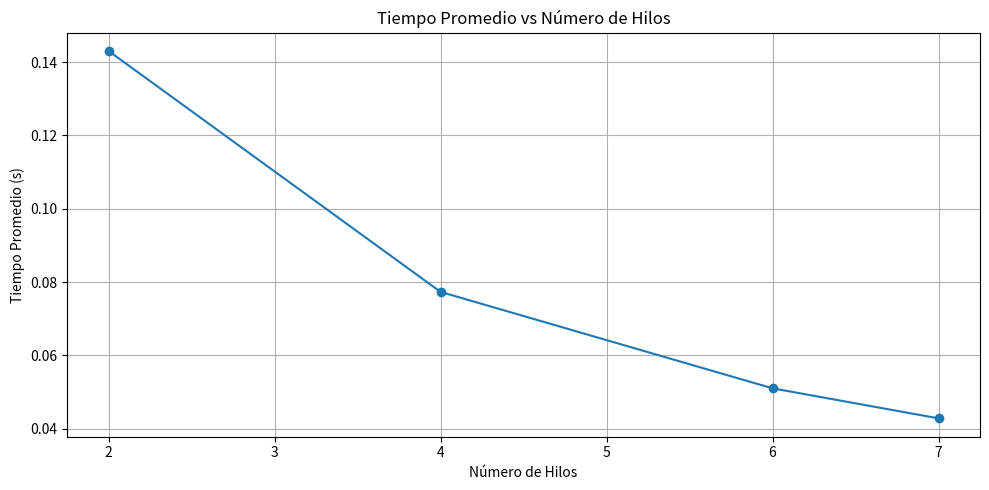

Generate this figure with matplotlib: (Note: this script raises an exception after producing the figure.)
import matplotlib.pyplot as plt

# Datos
hilos = [2, 4, 6, 7]
tiempos = [0.1430100000, 0.077319667, 0.051032333, 0.042844000]
speedup = [1.9967391558, 3.693156980, 5.595544002, 6.664962811]
eficiencia = [0.9983695779, 0.923289245, 0.932590667, 0.952137544]


# 1. Tiempo promedio
plt.figure(figsize=(10, 5))
plt.plot(hilos, tiempos, marker='o')
plt.title('Tiempo Promedio vs Número de Hilos')
plt.xlabel('Número de Hilos')
plt.ylabel('Tiempo Promedio (s)')
plt.grid(True)
plt.tight_layout()
plt.savefig("./Graficos/MPI/Para N 10000/tiempo_promedio_vs_hilosMPI.png")

# 2. Speedup
plt.figure(figsize=(10, 5))
plt.plot(hilos, speedup, marker='o', color='green')
plt.title('Speedup vs Número de Hilos')
plt.xlabel('Número de Hilos')
plt.ylabel('Speedup')
plt.grid(True)
plt.tight_layout()
plt.savefig("./Graficos/MPI/Para N 10000/speedup_vs_hilosMP.png")

# 3. Eficiencia
plt.figure(figsize=(10, 5))
plt.plot(hilos, eficiencia, marker='o', color='orange')
plt.axhline(0.5, linestyle='--', color='red', label='Umbral de eficiencia (0.5)')
plt.title('Eficiencia vs Número de Hilos')
plt.xlabel('Número de Hilos')
plt.ylabel('Eficiencia')
plt.legend()
plt.grid(True)
plt.tight_layout()
plt.savefig("./Graficos/MPI/Para N 10000/eficiencia_vs_hilosMPI.png")
